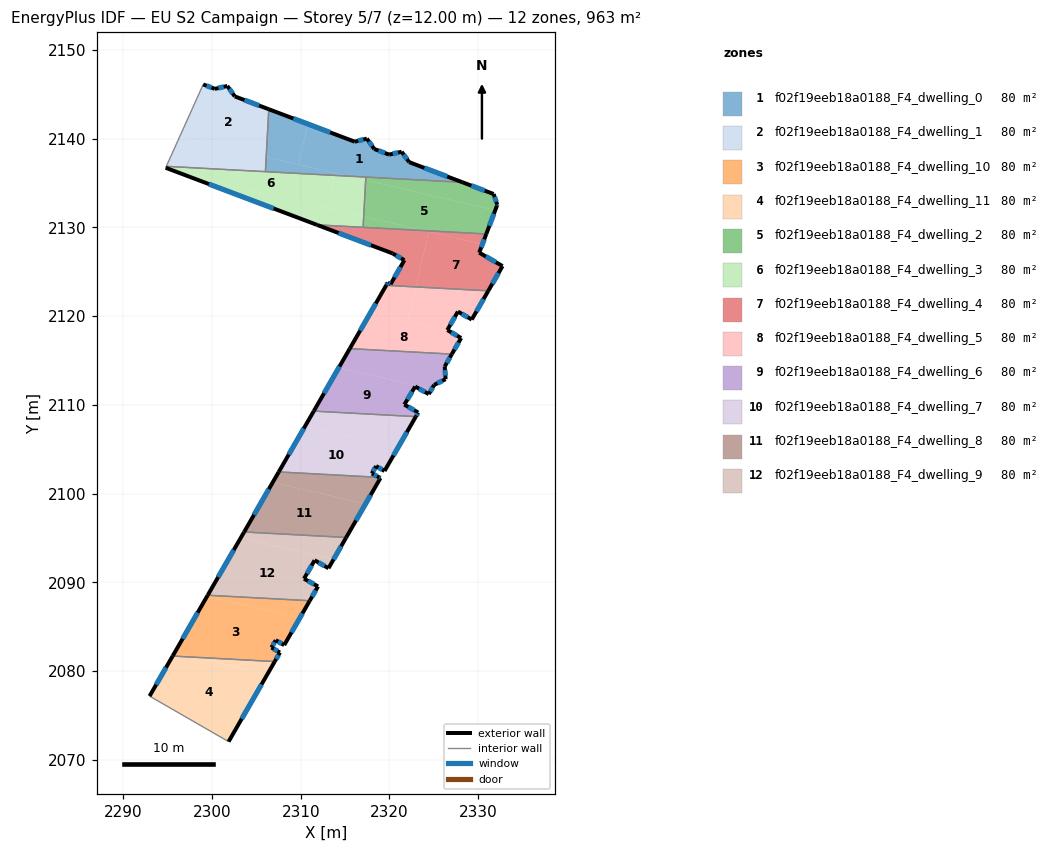
=== STOREY PLAN SPEC (per zone: floor XY polygon, exterior-wall plan segments, windows/doors) ===
zone 1: f02f19eeb18a0188_F4_dwelling_0  (80.3 m²)
  floor: (2328.23, 2135.09) (2315.35, 2135.79) (2309.74, 2137.09) (2310.81, 2141.66) (2316.09, 2139.67) (2317.45, 2140.02) (2318.29, 2138.85) (2319.97, 2138.21) (2321.37, 2138.54) (2322.21, 2137.37)
  floor: (2310.81, 2141.66) (2309.74, 2137.09) (2306.10, 2137.94) (2306.39, 2143.33)
  floor: (2313.85, 2136.14) (2313.79, 2135.87) (2306.02, 2136.29) (2306.10, 2137.94)
  floor: (2315.35, 2135.79) (2313.79, 2135.87) (2313.85, 2136.14)
  exterior wall: (2318.29, 2138.85) – (2317.45, 2140.02)  [1.4 m]
    window: (2318.05, 2139.18) – (2317.69, 2139.68)  [0.8 m²]
  exterior wall: (2319.97, 2138.21) – (2318.29, 2138.85)  [1.8 m]
    window: (2319.49, 2138.39) – (2318.77, 2138.67)  [1.0 m²]
  exterior wall: (2321.37, 2138.54) – (2319.97, 2138.21)  [1.4 m]
    window: (2320.97, 2138.44) – (2320.37, 2138.30)  [0.8 m²]
  exterior wall: (2322.21, 2137.37) – (2321.37, 2138.54)  [1.4 m]
    window: (2321.97, 2137.70) – (2321.61, 2138.20)  [0.8 m²]
  exterior wall: (2328.23, 2135.09) – (2322.21, 2137.37)  [6.4 m]
    window: (2326.51, 2135.74) – (2323.93, 2136.72)  [3.5 m²]
  exterior wall: (2316.09, 2139.67) – (2306.39, 2143.33)  [10.4 m]
    window: (2313.32, 2140.71) – (2309.16, 2142.28)  [5.7 m²]
  exterior wall: (2317.45, 2140.02) – (2316.09, 2139.67)  [1.4 m]
    window: (2317.06, 2139.92) – (2316.48, 2139.77)  [0.8 m²]
  interior walls: 3
zone 2: f02f19eeb18a0188_F4_dwelling_1  (80.3 m²)
  floor: (2306.39, 2143.33) (2306.10, 2137.94) (2296.34, 2140.21) (2299.00, 2146.12) (2300.32, 2145.62) (2301.72, 2145.95) (2302.56, 2144.78)
  floor: (2306.10, 2137.94) (2306.02, 2136.29) (2294.85, 2136.89) (2296.34, 2140.21)
  exterior wall: (2306.39, 2143.33) – (2302.56, 2144.78)  [4.1 m]
    window: (2305.30, 2143.74) – (2303.66, 2144.36)  [2.3 m²]
  exterior wall: (2300.32, 2145.62) – (2299.00, 2146.12)  [1.4 m]
    window: (2299.94, 2145.77) – (2299.38, 2145.98)  [0.8 m²]
  exterior wall: (2301.72, 2145.95) – (2300.32, 2145.62)  [1.4 m]
    window: (2301.32, 2145.86) – (2300.72, 2145.72)  [0.8 m²]
  exterior wall: (2302.56, 2144.78) – (2301.72, 2145.95)  [1.4 m]
    window: (2302.32, 2145.11) – (2301.96, 2145.62)  [0.8 m²]
  interior walls: 3
zone 3: f02f19eeb18a0188_F4_dwelling_10  (80.3 m²)
  floor: (2309.89, 2085.98) (2308.13, 2082.92) (2307.18, 2083.47) (2306.70, 2082.64) (2307.65, 2082.09) (2307.06, 2081.07) (2298.00, 2081.56) (2295.78, 2082.07) (2299.43, 2088.41)
  floor: (2311.01, 2087.93) (2309.89, 2085.98) (2299.43, 2088.41) (2299.51, 2088.55)
  floor: (2298.00, 2081.56) (2295.56, 2081.69) (2295.78, 2082.07)
  exterior wall: (2307.18, 2083.47) – (2308.13, 2082.92)  [1.1 m]
    window: (2307.45, 2083.32) – (2307.86, 2083.08)  [0.6 m²]
  exterior wall: (2306.70, 2082.64) – (2307.18, 2083.47)  [1.0 m]
    window: (2306.84, 2082.88) – (2307.04, 2083.24)  [0.5 m²]
  exterior wall: (2307.65, 2082.09) – (2306.70, 2082.64)  [1.1 m]
    window: (2307.38, 2082.25) – (2306.97, 2082.48)  [0.6 m²]
  exterior wall: (2307.06, 2081.07) – (2307.65, 2082.09)  [1.2 m]
    window: (2307.23, 2081.36) – (2307.48, 2081.80)  [0.7 m²]
  exterior wall: (2299.51, 2088.55) – (2295.56, 2081.69)  [7.9 m]
    window: (2298.38, 2086.59) – (2296.69, 2083.65)  [4.4 m²]
  exterior wall: (2308.13, 2082.92) – (2311.01, 2087.93)  [5.8 m]
    window: (2308.96, 2084.35) – (2310.19, 2086.50)  [3.2 m²]
  interior walls: 2
zone 4: f02f19eeb18a0188_F4_dwelling_11  (80.3 m²)
  floor: (2306.24, 2079.64) (2301.86, 2072.04) (2292.96, 2077.17) (2295.56, 2081.69) (2298.00, 2081.56)
  floor: (2307.06, 2081.07) (2306.24, 2079.64) (2298.00, 2081.56)
  exterior wall: (2295.56, 2081.69) – (2292.96, 2077.17)  [5.2 m]
    window: (2294.82, 2080.40) – (2293.70, 2078.46)  [2.9 m²]
  exterior wall: (2301.86, 2072.04) – (2307.06, 2081.07)  [10.4 m]
    window: (2303.35, 2074.62) – (2305.58, 2078.49)  [5.7 m²]
  interior walls: 2
zone 5: f02f19eeb18a0188_F4_dwelling_2  (80.3 m²)
  floor: (2331.92, 2131.94) (2330.91, 2129.27) (2323.86, 2129.65) (2317.09, 2131.22) (2317.31, 2135.33)
  floor: (2331.74, 2133.77) (2332.15, 2132.55) (2332.11, 2132.45) (2331.92, 2131.94) (2317.31, 2135.33) (2317.33, 2135.68) (2328.23, 2135.09)
  floor: (2323.86, 2129.65) (2317.03, 2130.02) (2317.09, 2131.22)
  exterior wall: (2332.15, 2132.55) – (2331.74, 2133.77)  [1.3 m]
    window: (2332.03, 2132.90) – (2331.86, 2133.42)  [0.7 m²]
  exterior wall: (2332.11, 2132.45) – (2332.15, 2132.55)  [0.1 m]
    window: (2332.12, 2132.48) – (2332.14, 2132.52)  [0.1 m²]
  exterior wall: (2330.91, 2129.27) – (2332.11, 2132.45)  [3.4 m]
    window: (2331.26, 2130.18) – (2331.77, 2131.54)  [1.9 m²]
  exterior wall: (2331.74, 2133.77) – (2328.23, 2135.09)  [3.7 m]
    window: (2330.74, 2134.15) – (2329.24, 2134.72)  [2.1 m²]
  interior walls: 3
zone 6: f02f19eeb18a0188_F4_dwelling_3  (80.3 m²)
  floor: (2313.79, 2135.87) (2312.93, 2132.19) (2296.99, 2135.89) (2294.77, 2136.73) (2294.85, 2136.89)
  floor: (2317.31, 2135.33) (2317.09, 2131.22) (2312.93, 2132.19) (2313.79, 2135.87) (2315.35, 2135.79)
  floor: (2317.33, 2135.68) (2317.31, 2135.33) (2315.35, 2135.79)
  floor: (2317.09, 2131.22) (2317.03, 2130.02) (2311.82, 2130.30) (2296.99, 2135.89)
  exterior wall: (2294.77, 2136.73) – (2311.82, 2130.30)  [18.2 m]
    window: (2299.64, 2134.89) – (2306.95, 2132.14)  [10.0 m²]
  interior walls: 5
zone 7: f02f19eeb18a0188_F4_dwelling_4  (80.3 m²)
  floor: (2330.48, 2128.11) (2330.12, 2127.16) (2332.75, 2125.65) (2331.14, 2122.86) (2322.98, 2123.30) (2324.42, 2129.52)
  floor: (2330.91, 2129.27) (2330.48, 2128.11) (2323.86, 2129.65)
  floor: (2324.42, 2129.52) (2322.98, 2123.30) (2319.64, 2123.48) (2319.81, 2123.78) (2320.12, 2123.60) (2321.68, 2126.31) (2320.35, 2127.08) (2311.82, 2130.30) (2323.86, 2129.65)
  exterior wall: (2311.82, 2130.30) – (2320.35, 2127.08)  [9.1 m]
    window: (2314.26, 2129.38) – (2317.91, 2128.00)  [5.0 m²]
  exterior wall: (2330.12, 2127.16) – (2330.91, 2129.27)  [2.3 m]
    window: (2330.35, 2127.76) – (2330.69, 2128.67)  [1.2 m²]
  exterior wall: (2332.75, 2125.65) – (2330.12, 2127.16)  [3.0 m]
    window: (2332.00, 2126.08) – (2330.87, 2126.73)  [1.7 m²]
  exterior wall: (2331.14, 2122.86) – (2332.75, 2125.65)  [3.2 m]
    window: (2331.60, 2123.66) – (2332.29, 2124.85)  [1.8 m²]
  exterior wall: (2319.81, 2123.78) – (2319.64, 2123.48)  [0.3 m]
    window: (2319.76, 2123.69) – (2319.68, 2123.56)  [0.2 m²]
  exterior wall: (2320.12, 2123.60) – (2319.81, 2123.78)  [0.4 m]
    window: (2320.03, 2123.65) – (2319.90, 2123.73)  [0.2 m²]
  exterior wall: (2321.68, 2126.31) – (2320.12, 2123.60)  [3.1 m]
    window: (2321.24, 2125.54) – (2320.57, 2124.37)  [1.7 m²]
  exterior wall: (2320.35, 2127.08) – (2321.68, 2126.31)  [1.5 m]
    window: (2320.73, 2126.86) – (2321.30, 2126.53)  [0.8 m²]
  interior walls: 3
zone 8: f02f19eeb18a0188_F4_dwelling_5  (80.3 m²)
  floor: (2322.98, 2123.30) (2322.08, 2119.43) (2317.87, 2120.41) (2319.64, 2123.48)
  floor: (2331.14, 2122.86) (2329.28, 2119.62) (2327.72, 2120.52) (2326.52, 2118.44) (2326.63, 2118.37) (2322.08, 2119.43) (2322.98, 2123.30)
  floor: (2326.63, 2118.37) (2328.08, 2117.54) (2327.03, 2115.72) (2315.53, 2116.34) (2317.87, 2120.41)
  exterior wall: (2327.72, 2120.52) – (2329.28, 2119.62)  [1.8 m]
    window: (2328.16, 2120.26) – (2328.83, 2119.88)  [1.0 m²]
  exterior wall: (2326.52, 2118.44) – (2327.72, 2120.52)  [2.4 m]
    window: (2326.86, 2119.03) – (2327.37, 2119.92)  [1.3 m²]
  exterior wall: (2328.08, 2117.54) – (2326.52, 2118.44)  [1.8 m]
    window: (2327.63, 2117.80) – (2326.96, 2118.18)  [1.0 m²]
  exterior wall: (2327.03, 2115.72) – (2328.08, 2117.54)  [2.1 m]
    window: (2327.33, 2116.24) – (2327.78, 2117.02)  [1.2 m²]
  exterior wall: (2319.64, 2123.48) – (2315.53, 2116.34)  [8.2 m]
    window: (2318.46, 2121.44) – (2316.70, 2118.38)  [4.5 m²]
  exterior wall: (2329.28, 2119.62) – (2331.14, 2122.86)  [3.7 m]
    window: (2329.81, 2120.55) – (2330.61, 2121.93)  [2.1 m²]
  interior walls: 2
zone 9: f02f19eeb18a0188_F4_dwelling_6  (80.3 m²)
  floor: (2327.03, 2115.72) (2326.23, 2114.33) (2326.33, 2112.90) (2325.03, 2112.26) (2324.76, 2111.78) (2314.29, 2114.21) (2315.53, 2116.34)
  floor: (2324.76, 2111.78) (2324.43, 2111.22) (2322.90, 2112.07) (2321.68, 2110.04) (2323.24, 2109.14) (2322.97, 2108.68) (2311.47, 2109.30) (2314.29, 2114.21)
  exterior wall: (2326.33, 2112.90) – (2326.23, 2114.33)  [1.4 m]
    window: (2326.30, 2113.31) – (2326.26, 2113.92)  [0.8 m²]
  exterior wall: (2325.03, 2112.26) – (2326.33, 2112.90)  [1.4 m]
    window: (2325.40, 2112.44) – (2325.96, 2112.71)  [0.8 m²]
  exterior wall: (2324.43, 2111.22) – (2325.03, 2112.26)  [1.2 m]
    window: (2324.61, 2111.51) – (2324.86, 2111.96)  [0.7 m²]
  exterior wall: (2322.90, 2112.07) – (2324.43, 2111.22)  [1.8 m]
    window: (2323.34, 2111.83) – (2323.99, 2111.46)  [1.0 m²]
  exterior wall: (2321.68, 2110.04) – (2322.90, 2112.07)  [2.4 m]
    window: (2322.03, 2110.62) – (2322.55, 2111.49)  [1.3 m²]
  exterior wall: (2323.24, 2109.14) – (2321.68, 2110.04)  [1.8 m]
    window: (2322.79, 2109.39) – (2322.12, 2109.78)  [1.0 m²]
  exterior wall: (2322.97, 2108.68) – (2323.24, 2109.14)  [0.5 m]
    window: (2323.05, 2108.81) – (2323.16, 2109.01)  [0.3 m²]
  exterior wall: (2315.53, 2116.34) – (2311.47, 2109.30)  [8.1 m]
    window: (2314.37, 2114.33) – (2312.63, 2111.31)  [4.5 m²]
  exterior wall: (2326.23, 2114.33) – (2327.03, 2115.72)  [1.6 m]
    window: (2326.46, 2114.73) – (2326.80, 2115.33)  [0.9 m²]
  interior walls: 2
zone 10: f02f19eeb18a0188_F4_dwelling_7  (80.3 m²)
  floor: (2322.97, 2108.68) (2320.95, 2105.17) (2310.49, 2107.60) (2311.47, 2109.30)
  floor: (2320.95, 2105.17) (2319.44, 2102.55) (2318.49, 2103.10) (2318.01, 2102.27) (2318.83, 2101.83) (2307.52, 2102.45) (2310.49, 2107.60)
  exterior wall: (2318.49, 2103.10) – (2319.44, 2102.55)  [1.1 m]
    window: (2318.76, 2102.95) – (2319.17, 2102.71)  [0.6 m²]
  exterior wall: (2318.01, 2102.27) – (2318.49, 2103.10)  [1.0 m]
    window: (2318.15, 2102.51) – (2318.35, 2102.86)  [0.5 m²]
  exterior wall: (2318.83, 2101.83) – (2318.01, 2102.27)  [0.9 m]
    window: (2318.60, 2101.96) – (2318.25, 2102.15)  [0.5 m²]
  exterior wall: (2311.47, 2109.30) – (2307.52, 2102.45)  [7.9 m]
    window: (2310.34, 2107.34) – (2308.65, 2104.40)  [4.4 m²]
  exterior wall: (2319.44, 2102.55) – (2322.97, 2108.68)  [7.1 m]
    window: (2320.45, 2104.30) – (2321.96, 2106.93)  [3.9 m²]
  interior walls: 2
zone 11: f02f19eeb18a0188_F4_dwelling_8  (80.3 m²)
  floor: (2317.30, 2098.84) (2315.12, 2095.06) (2303.62, 2095.68) (2306.84, 2101.27)
  floor: (2318.83, 2101.83) (2318.98, 2101.76) (2317.30, 2098.84) (2306.84, 2101.27) (2307.52, 2102.45)
  exterior wall: (2315.12, 2095.06) – (2318.98, 2101.76)  [7.7 m]
    window: (2316.23, 2096.97) – (2317.88, 2099.84)  [4.3 m²]
  exterior wall: (2307.52, 2102.45) – (2303.62, 2095.68)  [7.8 m]
    window: (2306.40, 2100.51) – (2304.73, 2097.61)  [4.3 m²]
  exterior wall: (2318.98, 2101.76) – (2318.83, 2101.83)  [0.2 m]
    window: (2318.94, 2101.78) – (2318.88, 2101.81)  [0.1 m²]
  interior walls: 2
zone 12: f02f19eeb18a0188_F4_dwelling_9  (80.3 m²)
  floor: (2313.70, 2092.59) (2313.12, 2091.59) (2311.56, 2092.49) (2310.37, 2090.41) (2311.95, 2089.54) (2311.01, 2087.93) (2299.51, 2088.55) (2303.24, 2095.02)
  floor: (2315.12, 2095.06) (2313.70, 2092.59) (2303.24, 2095.02) (2303.62, 2095.68)
  exterior wall: (2311.56, 2092.49) – (2313.12, 2091.59)  [1.8 m]
    window: (2312.01, 2092.23) – (2312.68, 2091.84)  [1.0 m²]
  exterior wall: (2310.37, 2090.41) – (2311.56, 2092.49)  [2.4 m]
    window: (2310.71, 2091.00) – (2311.22, 2091.89)  [1.3 m²]
  exterior wall: (2311.95, 2089.54) – (2310.37, 2090.41)  [1.8 m]
    window: (2311.49, 2089.79) – (2310.82, 2090.16)  [1.0 m²]
  exterior wall: (2311.01, 2087.93) – (2311.95, 2089.54)  [1.9 m]
    window: (2311.28, 2088.39) – (2311.68, 2089.08)  [1.0 m²]
  exterior wall: (2303.62, 2095.68) – (2299.51, 2088.55)  [8.2 m]
    window: (2302.44, 2093.64) – (2300.68, 2090.58)  [4.5 m²]
  exterior wall: (2313.12, 2091.59) – (2315.12, 2095.06)  [4.0 m]
    window: (2313.70, 2092.58) – (2314.55, 2094.06)  [2.2 m²]
  interior walls: 2

=== DERIVED (storey summary) ===
Building: EU S2 Campaign
Storey: 5 of 7  (floor level z = 12.00 m)
Storey gross floor area: 963.5 m²
Zones on this storey: 12
  - f02f19eeb18a0188_F4_dwelling_0: floor 80.3 m²; exterior wall 24.3 m (73.0 m²); 7 window(s) 13.4 m²; WWR 18.4%
  - f02f19eeb18a0188_F4_dwelling_1: floor 80.3 m²; exterior wall 8.4 m (25.2 m²); 4 window(s) 4.6 m²; WWR 18.4%
  - f02f19eeb18a0188_F4_dwelling_10: floor 80.3 m²; exterior wall 18.0 m (54.1 m²); 6 window(s) 9.9 m²; WWR 18.4%
  - f02f19eeb18a0188_F4_dwelling_11: floor 80.3 m²; exterior wall 15.6 m (46.9 m²); 2 window(s) 8.6 m²; WWR 18.4%
  - f02f19eeb18a0188_F4_dwelling_2: floor 80.3 m²; exterior wall 8.5 m (25.6 m²); 4 window(s) 4.7 m²; WWR 18.4%
  - f02f19eeb18a0188_F4_dwelling_3: floor 80.3 m²; exterior wall 18.2 m (54.7 m²); 1 window(s) 10.0 m²; WWR 18.4%
  - f02f19eeb18a0188_F4_dwelling_4: floor 80.3 m²; exterior wall 23.0 m (69.0 m²); 8 window(s) 12.7 m²; WWR 18.4%
  - f02f19eeb18a0188_F4_dwelling_5: floor 80.3 m²; exterior wall 20.1 m (60.2 m²); 6 window(s) 11.1 m²; WWR 18.4%
  - f02f19eeb18a0188_F4_dwelling_6: floor 80.3 m²; exterior wall 20.3 m (60.8 m²); 9 window(s) 11.2 m²; WWR 18.4%
  - f02f19eeb18a0188_F4_dwelling_7: floor 80.3 m²; exterior wall 18.0 m (53.9 m²); 5 window(s) 9.9 m²; WWR 18.4%
  - f02f19eeb18a0188_F4_dwelling_8: floor 80.3 m²; exterior wall 15.7 m (47.1 m²); 3 window(s) 8.7 m²; WWR 18.4%
  - f02f19eeb18a0188_F4_dwelling_9: floor 80.3 m²; exterior wall 20.1 m (60.3 m²); 6 window(s) 11.1 m²; WWR 18.4%
Zone adjacency (shared interzone walls):
  - f02f19eeb18a0188_F4_dwelling_0 ↔ f02f19eeb18a0188_F4_dwelling_1
  - f02f19eeb18a0188_F4_dwelling_0 ↔ f02f19eeb18a0188_F4_dwelling_2
  - f02f19eeb18a0188_F4_dwelling_0 ↔ f02f19eeb18a0188_F4_dwelling_3
  - f02f19eeb18a0188_F4_dwelling_1 ↔ f02f19eeb18a0188_F4_dwelling_3
  - f02f19eeb18a0188_F4_dwelling_10 ↔ f02f19eeb18a0188_F4_dwelling_11
  - f02f19eeb18a0188_F4_dwelling_10 ↔ f02f19eeb18a0188_F4_dwelling_9
  - f02f19eeb18a0188_F4_dwelling_2 ↔ f02f19eeb18a0188_F4_dwelling_3
  - f02f19eeb18a0188_F4_dwelling_2 ↔ f02f19eeb18a0188_F4_dwelling_4
  - f02f19eeb18a0188_F4_dwelling_3 ↔ f02f19eeb18a0188_F4_dwelling_4
  - f02f19eeb18a0188_F4_dwelling_4 ↔ f02f19eeb18a0188_F4_dwelling_5
  - f02f19eeb18a0188_F4_dwelling_5 ↔ f02f19eeb18a0188_F4_dwelling_6
  - f02f19eeb18a0188_F4_dwelling_6 ↔ f02f19eeb18a0188_F4_dwelling_7
  - f02f19eeb18a0188_F4_dwelling_7 ↔ f02f19eeb18a0188_F4_dwelling_8
  - f02f19eeb18a0188_F4_dwelling_8 ↔ f02f19eeb18a0188_F4_dwelling_9